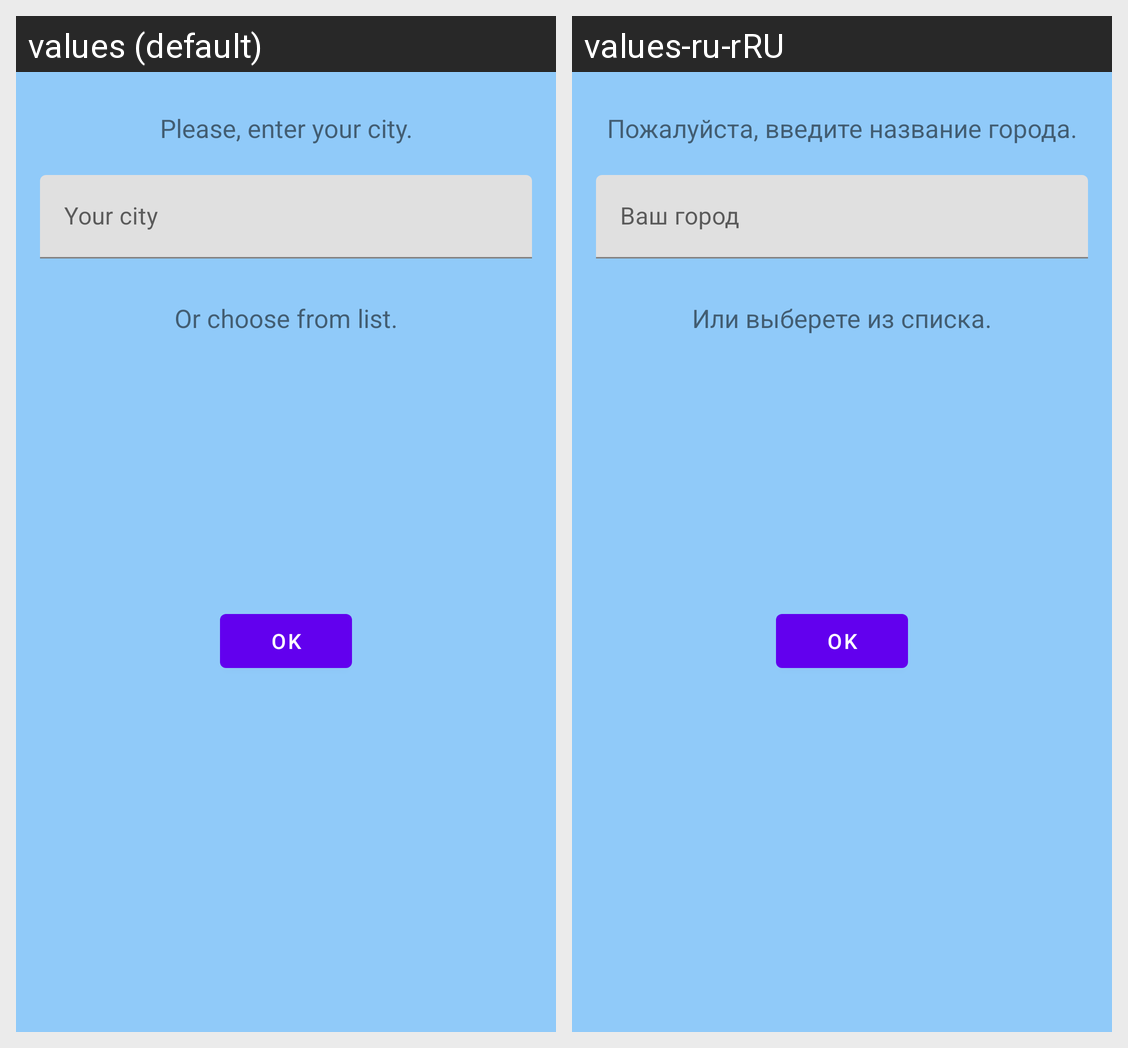

Locale-by-locale string values for the Android screen shown in this grid:
Android screen res/layout/fragment_choose_city.xml rendered under 2 locales, left to right: values (default), values-ru-rRU. Device: Nexus 5 (rendered at 1080×1920; each locale shown at half size, 540×960, under a caption strip naming it); theme AppTheme.
Strings drawn on this screen, with the default value and each locale's value (text and hints the layout hard-codes, and strings that could not be matched under every locale, appear in the picture but are not listed):

choose_your_city
  values: Please, enter your city.
  values-ru-rRU: Пожалуйста, введите название города.

enter_the_name_of_the_city
  values: Your city
  values-ru-rRU: Ваш город

ok
  values: Ok
  values-ru-rRU: Ok

or_choose_from_list
  values: Or choose from list.
  values-ru-rRU: Или выберете из списка.
